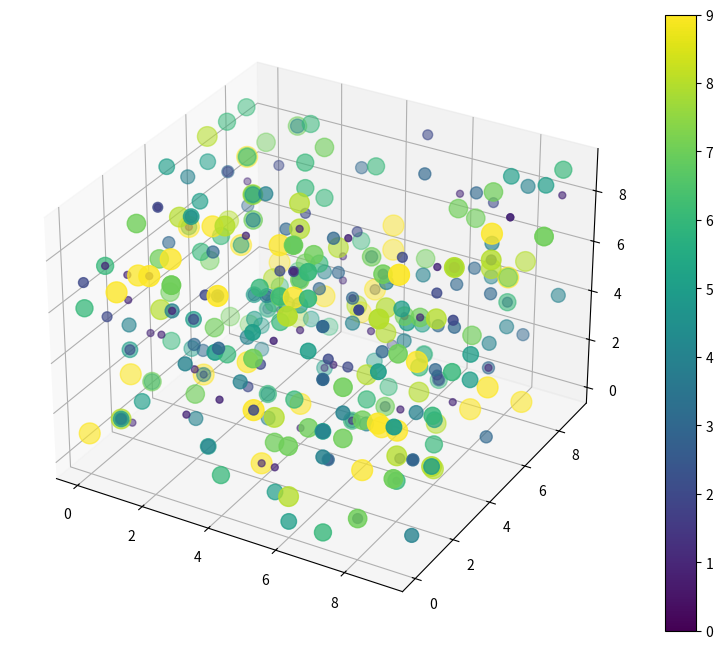

Recreate this plot in Python.
import numpy as np 
import matplotlib.pyplot as plt
fig= plt.figure(figsize=(10,8), dpi = 100)
from mpl_toolkits.mplot3d import Axes3D
ax = plt.axes(projection = '3d')

def random_dist(min_val,max_val,size):
    x = []
    y=[]
    z=[]
    m =[]
    for j in range(size):
        xi = np.random.randint(min_val, max_val, size= size, dtype=int)
        yi = np.random.randint(min_val, max_val, size= size, dtype=int)
        zi = np.random.randint(min_val, max_val, size= size, dtype=int)
        mi = np.random.randint(min_val, max_val, size= size, dtype=int)
        x.append(xi)
        y.append(yi)
        z.append(zi)
        m.append(mi)
    return x, y, z, m

def plotting(x, y, z, m):
    image = ax.scatter(x,y,z, s= np.array(m)*25, c=m)
    plt.colorbar(image)
    plt.show()

min_val = 0
max_val = 10
size = 20

x, y, z, m =random_dist(min_val, max_val, size)
plotting(x, y, z, m)

